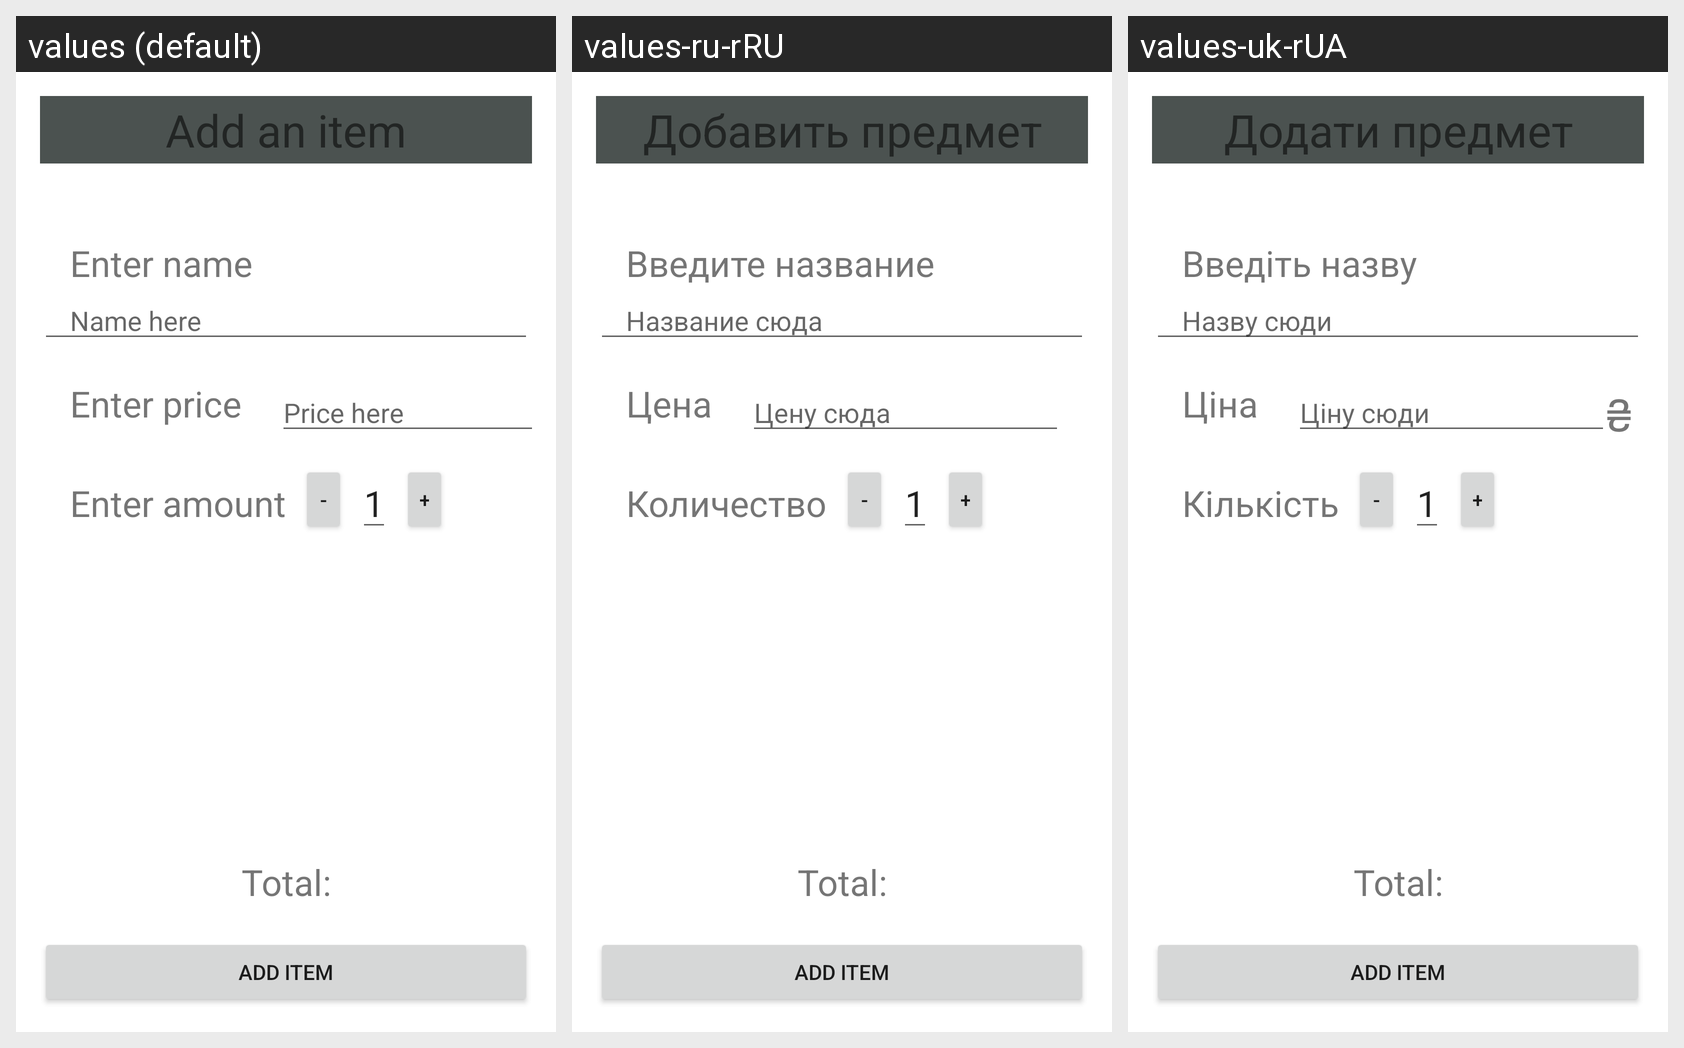

Strings drawn on this Android screen and how each of the app's shown locales translates them:
Android screen res/layout/activity_shop_dialog.xml rendered under 3 locales, left to right: values (default), values-ru-rRU, values-uk-rUA. Device: Nexus 5 (rendered at 1080×1920; each locale shown at half size, 540×960, under a caption strip naming it); theme ThemeDialog.
Strings drawn on this screen, with the default value and each locale's value (text and hints the layout hard-codes, and strings that could not be matched under every locale, appear in the picture but are not listed):

add_an_item
  values: Add an item
  values-ru-rRU: Добавить предмет
  values-uk-rUA: Додати предмет

shop_dial_head
  values: Enter name
  values-ru-rRU: Введите название
  values-uk-rUA: Введіть назву

hint_name
  values: Name here
  values-ru-rRU: Название сюда
  values-uk-rUA: Назву сюди

enter_price
  values: Enter price
  values-ru-rRU: Цена
  values-uk-rUA: Ціна

hint_price
  values: Price here
  values-ru-rRU: Цену сюда
  values-uk-rUA: Ціну сюди

enter_amount
  values: Enter amount
  values-ru-rRU: Количество
  values-uk-rUA: Кількість
